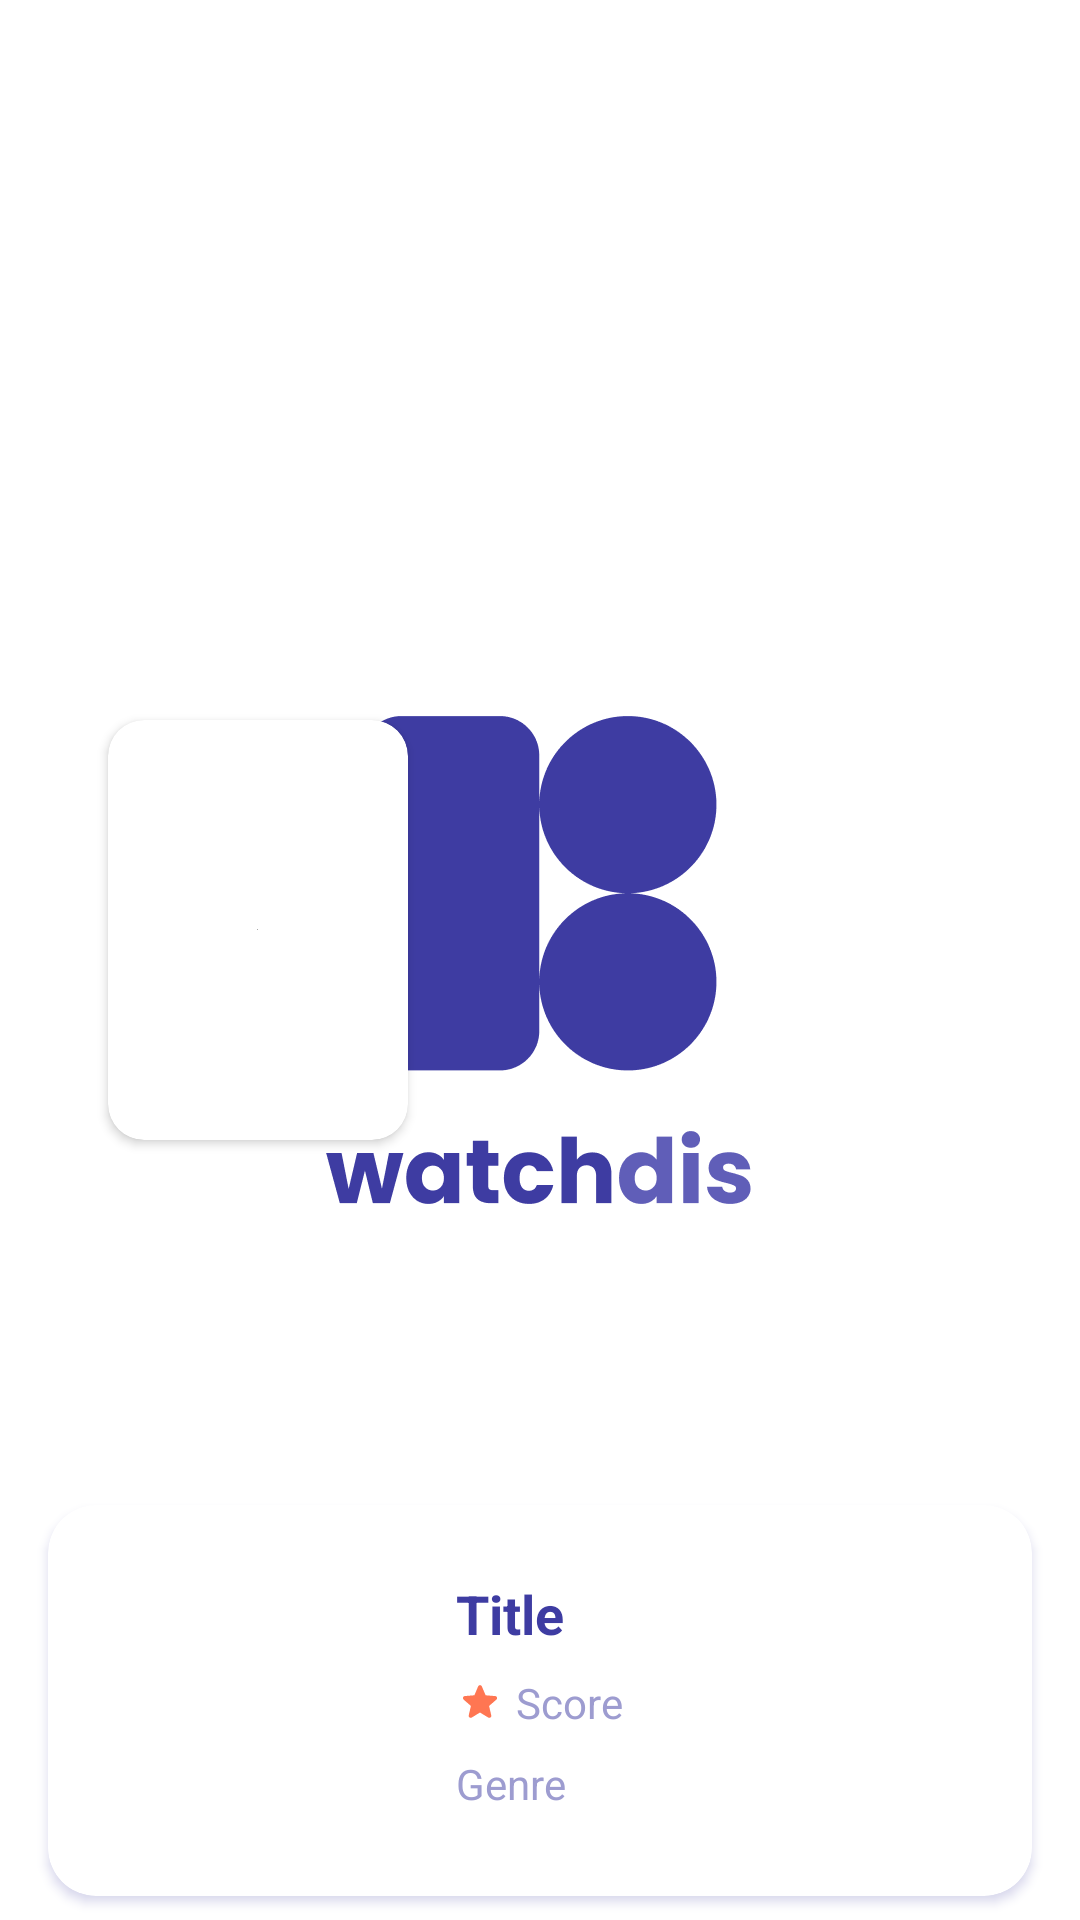

Produce the Android XML layout that renders to this screen, including the resource entries it uses.
<!-- AndroidManifest.xml: application theme SplashTheme -->
<!-- res/layout/items_list_movie_tv.xml -->
<?xml version="1.0" encoding="utf-8"?>
<androidx.constraintlayout.widget.ConstraintLayout xmlns:android="http://schemas.android.com/apk/res/android"
    xmlns:app="http://schemas.android.com/apk/res-auto"
    xmlns:tools="http://schemas.android.com/tools"
    android:layout_width="match_parent"
    android:layout_height="wrap_content"
    android:clipToPadding="false"
    android:paddingHorizontal="16dp"
    android:paddingVertical="8dp">

    <androidx.cardview.widget.CardView
        android:id="@+id/cardView2"
        android:layout_width="match_parent"
        android:layout_height="wrap_content"
        android:outlineAmbientShadowColor="@color/app_purple"
        android:outlineSpotShadowColor="@color/app_purple"
        app:cardCornerRadius="16dp"
        app:layout_constraintBottom_toBottomOf="parent"
        app:layout_constraintEnd_toEndOf="parent"
        app:layout_constraintStart_toStartOf="parent"
        tools:targetApi="p">

        <androidx.constraintlayout.widget.ConstraintLayout
            android:layout_width="match_parent"
            android:layout_height="wrap_content"
            android:clipToPadding="false"
            android:paddingStart="136dp"
            android:paddingEnd="16dp">

            <TextView
                android:id="@+id/tv_title"
                style="@style/TextTitleStyle"
                android:layout_width="0dp"
                android:layout_height="wrap_content"
                android:layout_marginTop="24dp"
                android:elevation="2dp"
                android:ellipsize="end"
                android:maxLines="1"
                android:text="@string/title"
                app:layout_constraintEnd_toEndOf="parent"
                app:layout_constraintStart_toStartOf="parent"
                app:layout_constraintTop_toTopOf="parent" />

            <TextView
                android:id="@+id/tv_score"
                style="@style/TextContentStyle"
                android:layout_width="0dp"
                android:layout_height="wrap_content"
                android:layout_marginTop="8dp"
                android:drawablePadding="4dp"
                android:elevation="2dp"
                android:text="@string/score"
                app:drawableStartCompat="@drawable/ic_round_star"
                app:drawableTint="@color/app_orange"
                app:layout_constraintEnd_toEndOf="parent"
                app:layout_constraintStart_toStartOf="@+id/tv_title"
                app:layout_constraintTop_toBottomOf="@+id/tv_title" />

            <TextView
                android:id="@+id/tv_genre"
                style="@style/TextContentStyle"
                android:layout_width="0dp"
                android:layout_height="wrap_content"
                android:layout_marginTop="8dp"
                android:layout_marginBottom="28dp"
                android:elevation="2dp"
                android:ellipsize="end"
                android:maxLines="1"
                android:text="@string/genre"
                android:textColor="@color/app_purple_light"
                app:layout_constraintBottom_toBottomOf="parent"
                app:layout_constraintEnd_toEndOf="parent"
                app:layout_constraintStart_toStartOf="@+id/tv_title"
                app:layout_constraintTop_toBottomOf="@+id/tv_score" />
        </androidx.constraintlayout.widget.ConstraintLayout>
    </androidx.cardview.widget.CardView>

    <androidx.cardview.widget.CardView
        android:id="@+id/cardView"
        android:layout_width="100dp"
        android:layout_height="140dp"
        android:layout_marginHorizontal="20dp"
        android:layout_marginBottom="20dp"
        app:cardCornerRadius="12dp"
        app:layout_constraintBottom_toBottomOf="parent"
        app:layout_constraintStart_toStartOf="parent"
        app:layout_constraintTop_toTopOf="parent">

        <ImageView
            android:id="@+id/iv_movie"
            android:layout_width="wrap_content"
            android:layout_height="wrap_content"
            android:layout_gravity="center"
            android:scaleType="centerCrop"
            android:src="@android:color/darker_gray"
            tools:ignore="ContentDescription" />
    </androidx.cardview.widget.CardView>

</androidx.constraintlayout.widget.ConstraintLayout>
<!-- resources referenced by this layout -->
<resources>
  <color name="app_orange">#FF7652</color>
  <color name="app_purple">#3E3CA2</color>
  <color name="app_purple_light">#9D9CD0</color>
  <!-- drawable ic_round_star (drawable) -->
  <vector xmlns:android="http://schemas.android.com/apk/res/android"
      android:width="16dp"
      android:height="16dp"
      android:viewportWidth="24"
      android:viewportHeight="24"
      android:tint="?attr/colorControlNormal">
    <path
        android:fillColor="@android:color/white"
        android:pathData="M12,17.27l4.15,2.51c0.76,0.46 1.69,-0.22 1.49,-1.08l-1.1,-4.72l3.67,-3.18c0.67,-0.58 0.31,-1.68 -0.57,-1.75l-4.83,-0.41l-1.89,-4.46c-0.34,-0.81 -1.5,-0.81 -1.84,0L9.19,8.63L4.36,9.04c-0.88,0.07 -1.24,1.17 -0.57,1.75l3.67,3.18l-1.1,4.72c-0.2,0.86 0.73,1.54 1.49,1.08L12,17.27z"/>
  </vector>
  <string name="genre">Genre</string>
  <string name="score">Score</string>
  <string name="title">Title</string>
  <style name="TextContentStyle">
          <item name="android:textStyle">normal</item>
          <item name="android:textColor">@color/app_purple_light</item>
      </style>
  <style name="TextTitleStyle">
          <item name="android:textSize">18sp</item>
          <item name="android:textStyle">bold</item>
          <item name="android:textColor">@color/app_purple</item>
      </style>
  <style name="SplashTheme" parent="Theme.MaterialComponents.Light.NoActionBar">
          <item name="android:windowBackground">@drawable/splash_background</item>
          <item name="colorPrimary">@color/app_purple</item>
          <item name="colorPrimaryVariant">@color/app_purple</item>
          <item name="colorOnPrimary">@color/white</item>
          <item name="colorSecondary">@color/app_purple</item>
          <item name="colorSecondaryVariant">@color/white</item>
          <item name="colorOnSecondary">@color/black</item>
          <item name="android:statusBarColor">@color/white</item>
          <item name="android:windowLightStatusBar" tools:targetApi="m">true</item>
      </style>
  <!-- drawable splash_background (drawable) -->
  <?xml version="1.0" encoding="utf-8"?>
  <layer-list xmlns:android="http://schemas.android.com/apk/res/android">
      <item
          android:drawable="@color/white"
          android:gravity="center" />
      <item>
          <bitmap
              android:gravity="center"
              android:src="@drawable/logo_watchdis" />
      </item>
  </layer-list>
  <color name="white">#FFFFFFFF</color>
  <color name="black">#FF000000</color>
  <!-- drawable logo_watchdis: png bitmap (drawable-hdpi, 8900 bytes) -->
</resources>
